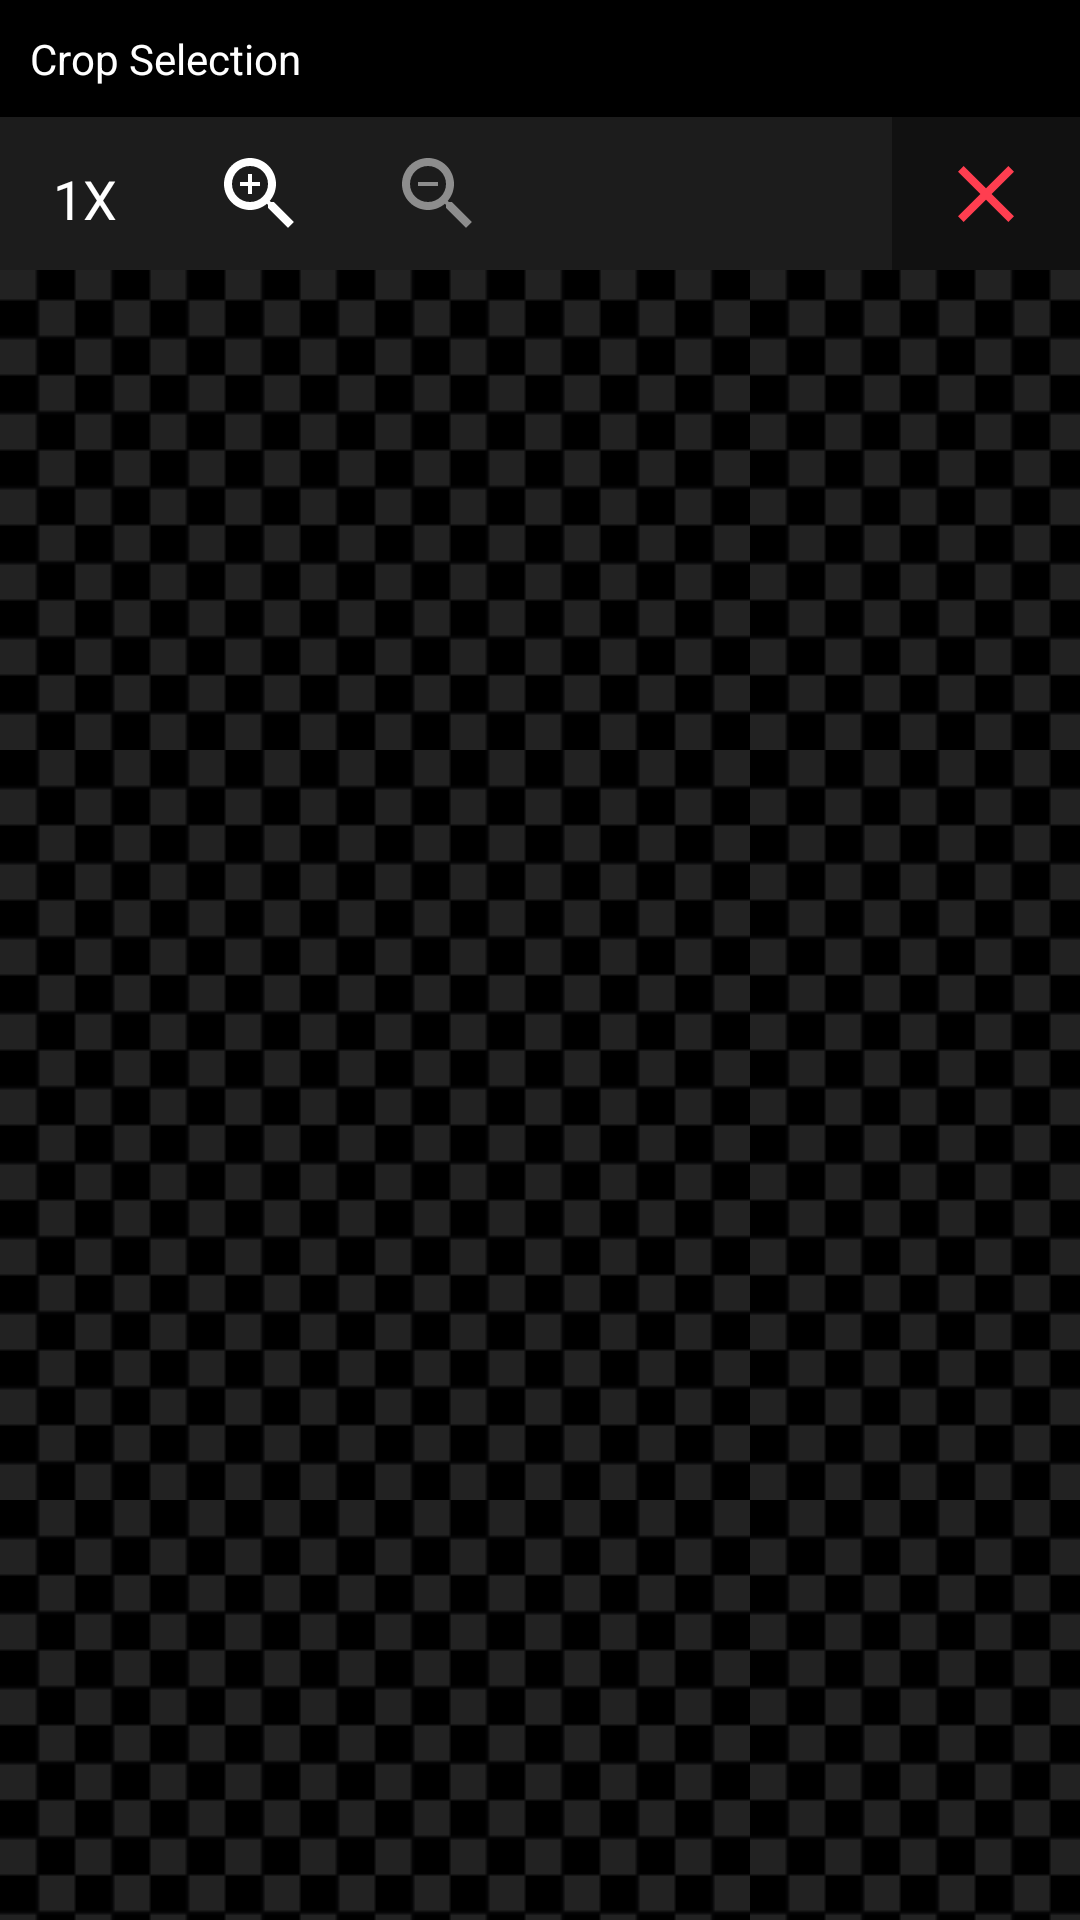

The Android layout XML behind this screen, and the referenced resources:
<!-- AndroidManifest.xml: application theme AppTheme -->
<!-- res/layout/activity_squid_swap_editor.xml -->
<RelativeLayout xmlns:android="http://schemas.android.com/apk/res/android"
    xmlns:app="http://schemas.android.com/apk/res-auto"
    xmlns:tools="http://schemas.android.com/tools"
    android:id="@+id/editor_window"
    android:layout_width="match_parent"
    android:layout_height="match_parent"
    tools:context="com.kinghorn.app.squidfaceswap.SquidSwapEditor">

    

    

    <LinearLayout
        android:layout_width="match_parent"
        android:layout_height="match_parent"
        android:background="@drawable/checkered_background"
        android:orientation="vertical"
        android:visibility="visible"
        android:weightSum="0"
        android:layout_alignParentTop="true"
        android:layout_alignParentLeft="true"
        android:layout_alignParentStart="true">

        <LinearLayout
            android:id="@+id/editor_hints"
            android:layout_width="match_parent"
            android:layout_height="wrap_content"
            android:background="@android:color/black"
            android:gravity="bottom"
            android:orientation="horizontal"
            android:padding="10dp">

            <TextView
                android:id="@+id/textView3"
                android:layout_width="wrap_content"
                android:layout_height="wrap_content"
                android:text="Crop Selection"
                android:textColor="@android:color/background_light" />
        </LinearLayout>

        <LinearLayout
            android:id="@+id/image_main_tools"
            android:layout_width="match_parent"
            android:layout_height="51dp"
            android:background="@color/black_back"
            android:orientation="horizontal">

            <TextView
                android:id="@+id/zoom_indication"
                android:layout_width="57dp"
                android:layout_height="54dp"
                android:layout_marginTop="15dp"
                android:padding="0dp"
                android:paddingTop="0dp"
                android:text="1X"
                android:textAlignment="center"
                android:textColor="#FFF"
                android:textSize="18sp" />

            <ImageButton
                android:id="@+id/img_scale_inc"
                android:layout_width="29dp"
                android:layout_height="wrap_content"
                android:layout_weight="1"
                android:adjustViewBounds="false"
                android:alpha="1"
                android:background="@color/black_back"
                android:padding="10dp"
                android:theme="@style/AlertDialog.AppCompat"
                app:srcCompat="@drawable/ic_zoom_in_black_24dp" />

            <ImageButton
                android:id="@+id/img_scale_dec"
                android:layout_width="29dp"
                android:layout_height="wrap_content"
                android:layout_weight="1"
                android:alpha=".5"
                android:background="@color/black_back"
                android:padding="10dp"
                app:srcCompat="@drawable/ic_zoom_out_black_24dp" />

            <ImageButton
                android:id="@+id/img_selection_reset"
                android:layout_width="wrap_content"
                android:layout_height="54dp"
                android:layout_weight="0.77"
                android:alpha="0"
                android:background="@android:color/background_dark"
                android:padding="10dp"
                app:srcCompat="@drawable/ic_standard_image_size_black_24dp" />

            <ImageButton
                android:id="@+id/imageButton"
                android:layout_width="wrap_content"
                android:layout_height="match_parent"
                android:layout_weight="1"
                android:background="@color/black_back"
                app:srcCompat="@drawable/ic_file_download_black_24dp" />

            <ImageButton
                android:id="@+id/editor_cancel"
                android:layout_width="wrap_content"
                android:layout_height="match_parent"
                android:layout_weight="1"
                android:background="@color/black_overlay"
                app:srcCompat="@drawable/ic_close_image_crop_24dp" />

        </LinearLayout>

        <LinearLayout
            android:id="@+id/image_extra_tools"
            android:layout_width="match_parent"
            android:layout_height="51dp"
            android:orientation="horizontal"
            android:visibility="gone">

            <ImageButton
                android:id="@+id/imageButton8"
                android:layout_width="wrap_content"
                android:layout_height="match_parent"
                android:layout_weight="1"
                android:background="@android:color/black"
                app:srcCompat="@drawable/ic_crop_black_24dp" />

            <ImageButton
                android:id="@+id/rotate_left_btn"
                android:layout_width="wrap_content"
                android:layout_height="match_parent"
                android:layout_weight="1"
                android:background="@android:color/black"
                app:srcCompat="@drawable/ic_rotate_left_black_24dp" />

            <ImageButton
                android:id="@+id/rotate_right_btn"
                android:layout_width="wrap_content"
                android:layout_height="match_parent"
                android:layout_weight="1"
                android:background="@android:color/black"
                app:srcCompat="@drawable/ic_rotate_right_black_24dp" />
        </LinearLayout>

        <RelativeLayout
            android:id="@+id/canvas_window"
            android:layout_width="match_parent"
            android:layout_height="match_parent"
            android:layout_weight="0.67"
            android:gravity="bottom"
            android:orientation="vertical">

        </RelativeLayout>

        <LinearLayout
            android:id="@+id/crop_btns"
            android:layout_width="match_parent"
            android:layout_height="wrap_content"
            android:orientation="horizontal"
            android:visibility="gone">

            <ImageButton
                android:id="@+id/acc_button"
                android:layout_width="wrap_content"
                android:layout_height="wrap_content"
                android:layout_weight="1"
                android:background="@android:color/black"
                android:paddingBottom="10dp"
                android:paddingTop="10dp"
                android:visibility="visible"
                app:srcCompat="@drawable/ic_image_crop_success_24dp" />

            <ImageButton
                android:id="@+id/can_btn"
                android:layout_width="wrap_content"
                android:layout_height="wrap_content"
                android:layout_weight="1"
                android:background="@android:color/black"
                android:paddingBottom="10dp"
                android:paddingTop="10dp"
                android:visibility="visible"
                app:srcCompat="@drawable/ic_close_image_crop_24dp" />

        </LinearLayout>

        <LinearLayout
            android:id="@+id/layer_button_layout"
            android:layout_width="match_parent"
            android:layout_height="wrap_content"
            android:orientation="horizontal"
            android:visibility="gone">

            <Button
                android:id="@+id/btn_layer_one"
                android:layout_width="wrap_content"
                android:layout_height="wrap_content"
                android:layout_weight="1"
                android:background="@color/colorPrimary"
                android:text="Layer 1"
                android:textColor="@android:color/background_light" />

            <Button
                android:id="@+id/btn_layer_two"
                android:layout_width="wrap_content"
                android:layout_height="wrap_content"
                android:layout_weight="1"
                android:background="@color/black_back"
                android:text="Layer 2"
                android:textColor="@android:color/background_light" />
        </LinearLayout>
    </LinearLayout>

</RelativeLayout>
<!-- resources referenced by this layout -->
<resources>
  <color name="black_back">#1C1C1C</color>
  <color name="black_overlay">#66000000</color>
  <color name="colorPrimary">#800080</color>
  <!-- drawable checkered_background (drawable) -->
  <?xml version="1.0" encoding="utf-8"?>
  <bitmap xmlns:android="http://schemas.android.com/apk/res/android"
      android:src="@drawable/tiled_checkboard"
      android:tileMode="repeat"
      android:gravity="center" />
  <!-- drawable ic_close_image_crop_24dp (drawable) -->
  <vector android:height="32dp" android:viewportHeight="24.0"
      android:viewportWidth="24.0" android:width="32dp" xmlns:android="http://schemas.android.com/apk/res/android">
      <path android:fillColor="#FF3E50" android:pathData="M19,6.41L17.59,5 12,10.59 6.41,5 5,6.41 10.59,12 5,17.59 6.41,19 12,13.41 17.59,19 19,17.59 13.41,12z"/>
  </vector>
  <!-- drawable ic_crop_black_24dp (drawable) -->
  <vector android:height="32dp" android:viewportHeight="24.0"
      android:viewportWidth="24.0" android:width="32dp" xmlns:android="http://schemas.android.com/apk/res/android">
      <path android:fillColor="#FFFFFFFF" android:pathData="M17,15h2V7c0,-1.1 -0.9,-2 -2,-2H9v2h8v8zM7,17V1H5v4H1v2h4v10c0,1.1 0.9,2 2,2h10v4h2v-4h4v-2H7z"/>
  </vector>
  <!-- drawable ic_image_crop_success_24dp (drawable) -->
  <vector android:height="32dp" android:viewportHeight="24.0"
      android:viewportWidth="24.0" android:width="32dp" xmlns:android="http://schemas.android.com/apk/res/android">
      <path android:fillColor="#A2E868" android:pathData="M9,16.17L4.83,12l-1.42,1.41L9,19 21,7l-1.41,-1.41z"/>
  </vector>
  <!-- drawable ic_standard_image_size_black_24dp (drawable) -->
  <vector android:height="48dp" android:viewportHeight="24.0"
      android:viewportWidth="24.0" android:width="48dp" xmlns:android="http://schemas.android.com/apk/res/android">
      <path android:fillColor="#FFFFFFFF" android:pathData="M3,5L1,5v16c0,1.1 0.9,2 2,2h16v-2L3,21L3,5zM21,1L7,1c-1.1,0 -2,0.9 -2,2v14c0,1.1 0.9,2 2,2h14c1.1,0 2,-0.9 2,-2L23,3c0,-1.1 -0.9,-2 -2,-2zM21,17L7,17L7,3h14v14z"/>
  </vector>
  <!-- drawable ic_zoom_in_black_24dp (drawable) -->
  <vector android:height="32dp" android:viewportHeight="24.0"
      android:viewportWidth="24.0" android:width="32dp" xmlns:android="http://schemas.android.com/apk/res/android">
      <path android:fillColor="#FFFFFFFF" android:pathData="M15.5,14h-0.79l-0.28,-0.27C15.41,12.59 16,11.11 16,9.5 16,5.91 13.09,3 9.5,3S3,5.91 3,9.5 5.91,16 9.5,16c1.61,0 3.09,-0.59 4.23,-1.57l0.27,0.28v0.79l5,4.99L20.49,19l-4.99,-5zM9.5,14C7.01,14 5,11.99 5,9.5S7.01,5 9.5,5 14,7.01 14,9.5 11.99,14 9.5,14zM12,10h-2v2L9,12v-2L7,10L7,9h2L9,7h1v2h2v1z"/>
  </vector>
  <!-- drawable ic_zoom_out_black_24dp (drawable) -->
  <vector android:height="32dp" android:viewportHeight="24.0"
      android:viewportWidth="24.0" android:width="32dp" xmlns:android="http://schemas.android.com/apk/res/android">
      <path android:fillColor="#FFFFFFFF" android:pathData="M15.5,14h-0.79l-0.28,-0.27C15.41,12.59 16,11.11 16,9.5 16,5.91 13.09,3 9.5,3S3,5.91 3,9.5 5.91,16 9.5,16c1.61,0 3.09,-0.59 4.23,-1.57l0.27,0.28v0.79l5,4.99L20.49,19l-4.99,-5zM9.5,14C7.01,14 5,11.99 5,9.5S7.01,5 9.5,5 14,7.01 14,9.5 11.99,14 9.5,14zM7,9h5v1L7,10z"/>
  </vector>
  <style name="AppTheme" parent="Theme.AppCompat.Light.DarkActionBar">
          
          <item name="colorPrimary">@color/colorPrimary</item>
          <item name="colorPrimaryDark">@color/colorPrimaryDark</item>
          <item name="colorAccent">@color/colorPrimary</item>
          <item name="android:navigationBarColor">@color/colorPrimary</item>
      </style>
  <color name="colorPrimaryDark">#690069</color>
</resources>
